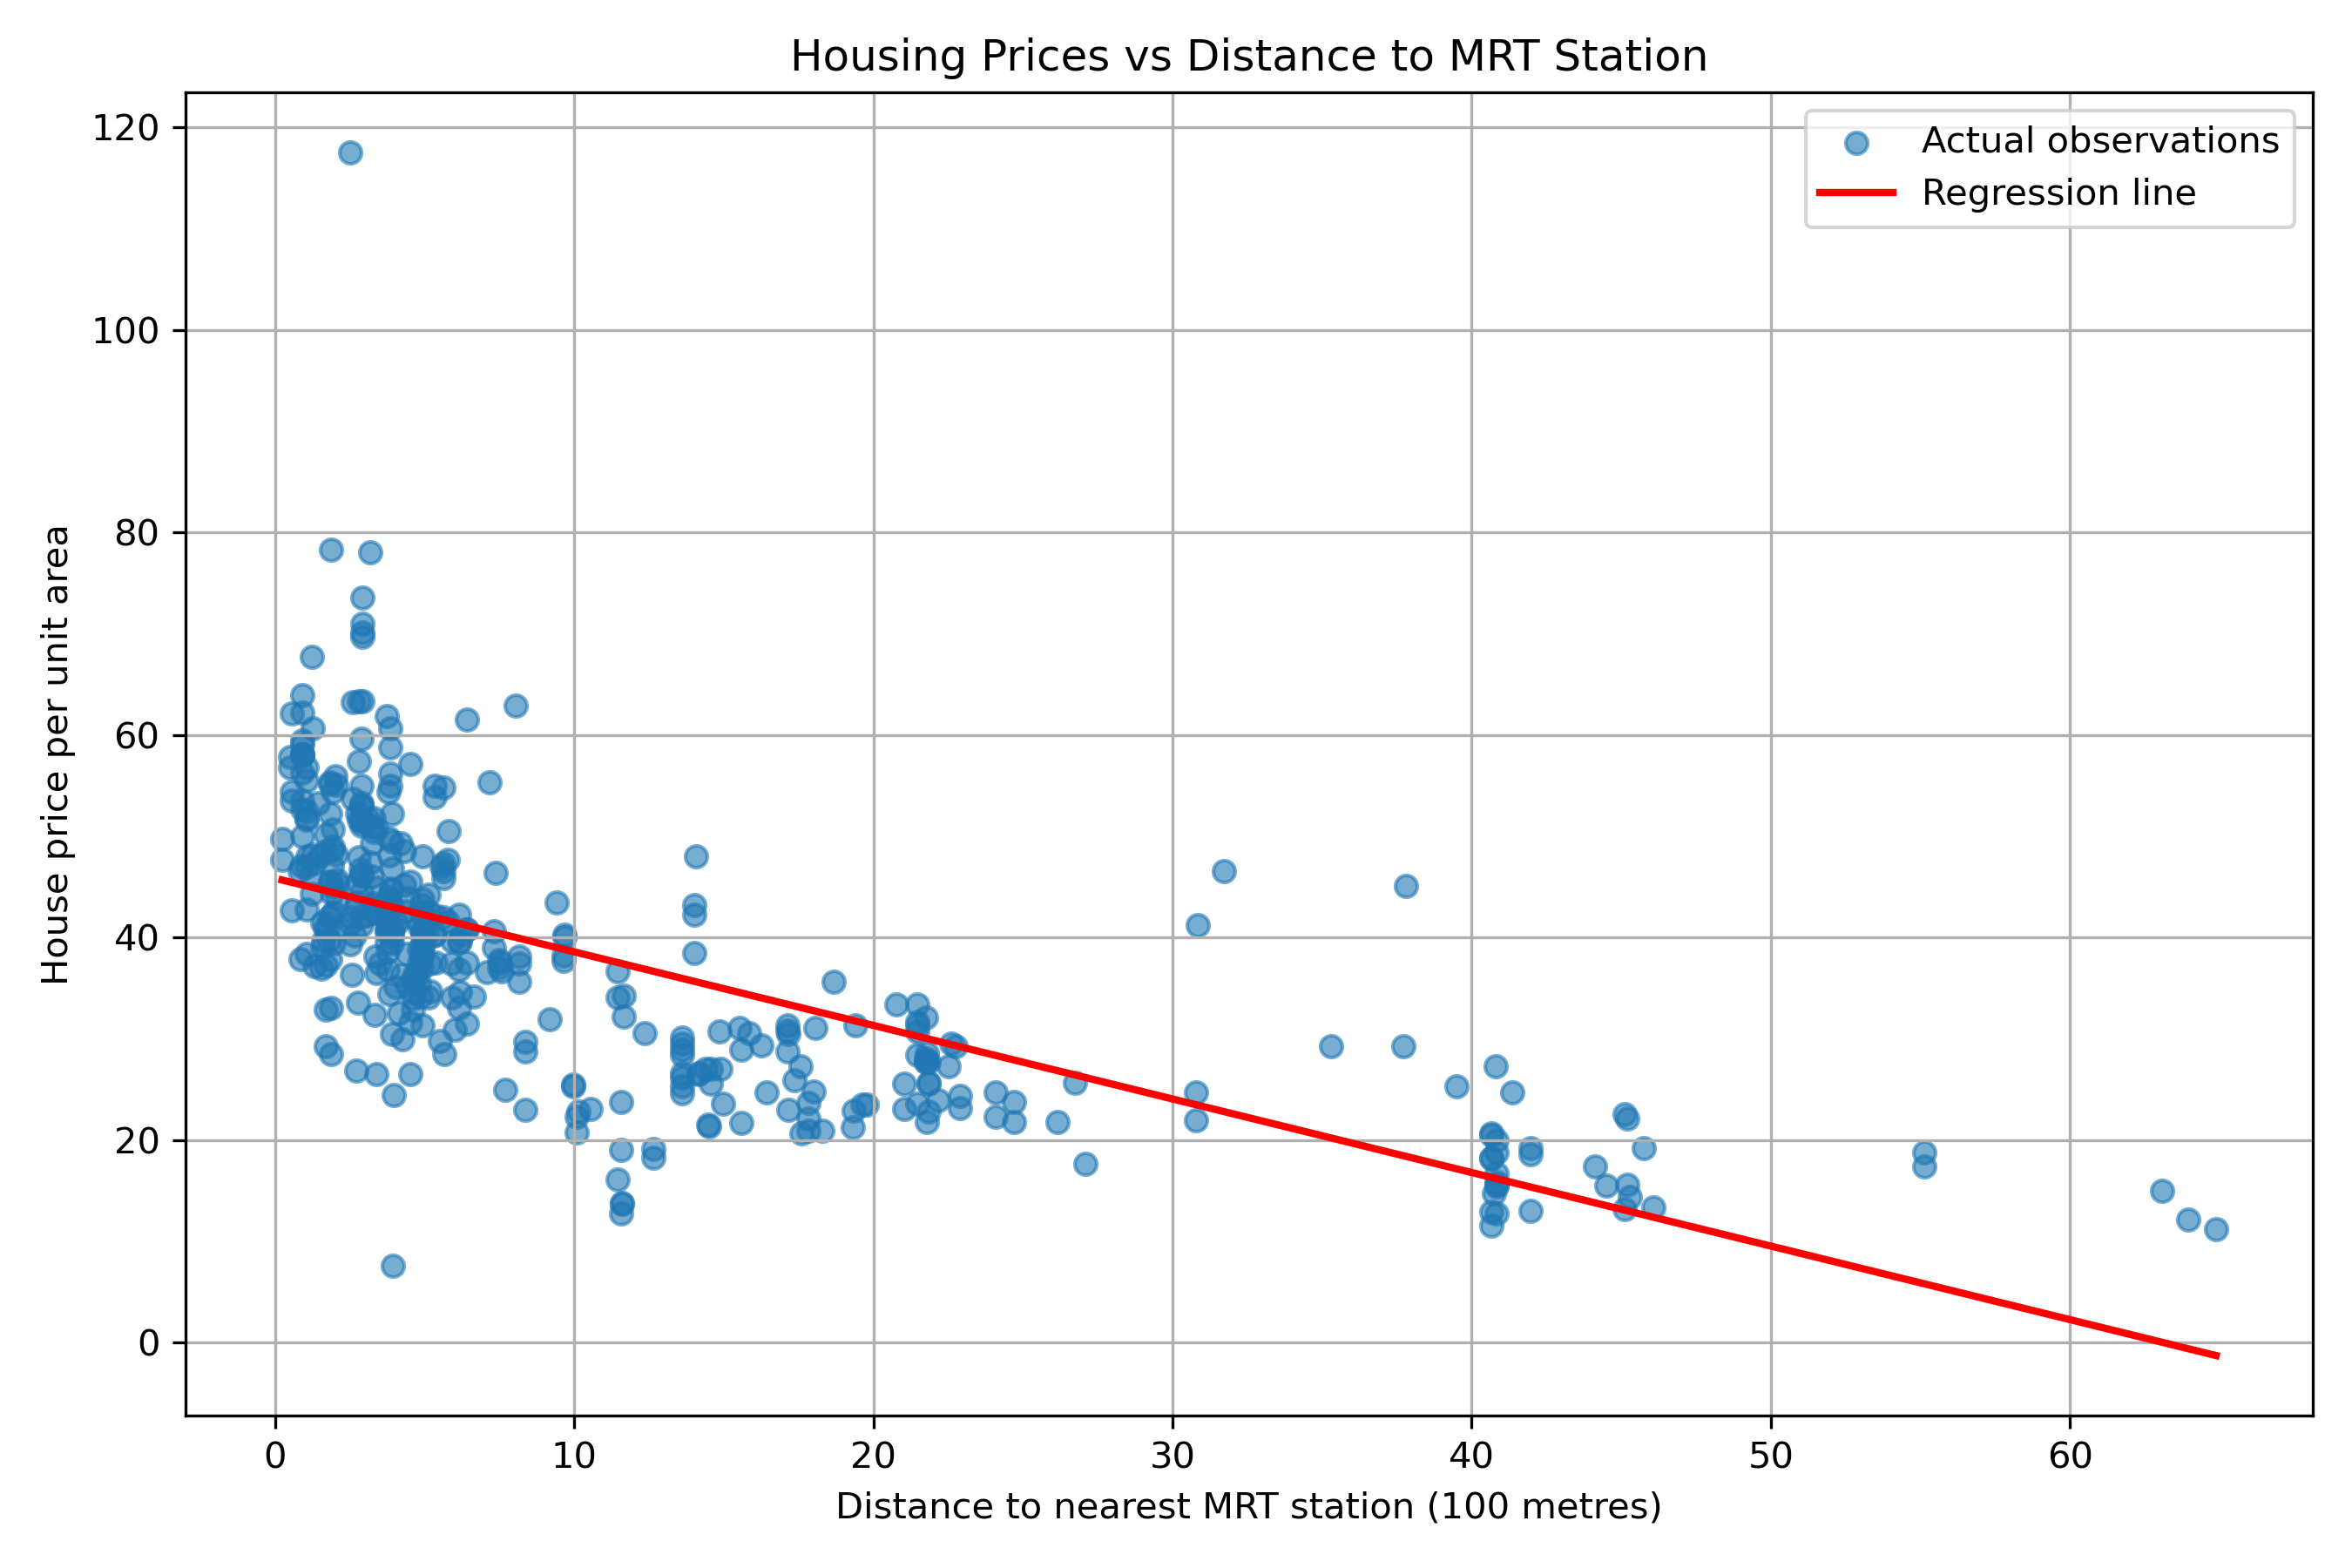

This chart was generated by the following Python code:

import pandas as pd
import matplotlib.pyplot as plt
from sklearn.linear_model import LinearRegression

# Step 1: Load dataset
homes = pd.read_csv("real_estate.csv")

print("Total transactions:", len(homes))

# Step 2: Convert distance into units of 100 metres
homes["distance_100m"] = (
    homes["X3 distance to the nearest MRT station"] / 100
)

# Step 3: Select input and output
X = homes[["distance_100m"]]
y = homes["Y house price of unit area"]

# Step 4: Create Linear Regression model
model = LinearRegression()

# Step 5: Train the model
model.fit(X, y)

# Step 6: Print slope and intercept
print("Slope:", model.coef_[0])
print("Intercept:", model.intercept_)

# Step 7: Predict price at 500 metres
new_distance = pd.DataFrame({
    "distance_100m": [5]
})

prediction = model.predict(new_distance)

print("Predicted price at 500 m:", prediction[0])

# Step 8: Sort distances for plotting
sorted_X = X.sort_values("distance_100m")

# Step 9: Plot observations and regression line
plt.figure(figsize=(9, 6))

plt.scatter(
    X["distance_100m"],
    y,
    alpha=0.6,
    label="Actual observations"
)

plt.plot(
    sorted_X["distance_100m"],
    model.predict(sorted_X),
    color="red",
    linewidth=2,
    label="Regression line"
)

plt.xlabel("Distance to nearest MRT station (100 metres)")
plt.ylabel("House price per unit area")
plt.title("Housing Prices vs Distance to MRT Station")
plt.legend()
plt.grid(True)
plt.tight_layout()

# Step 10: Save graph
plt.savefig("task1_housing.png", dpi=300)

plt.show()
